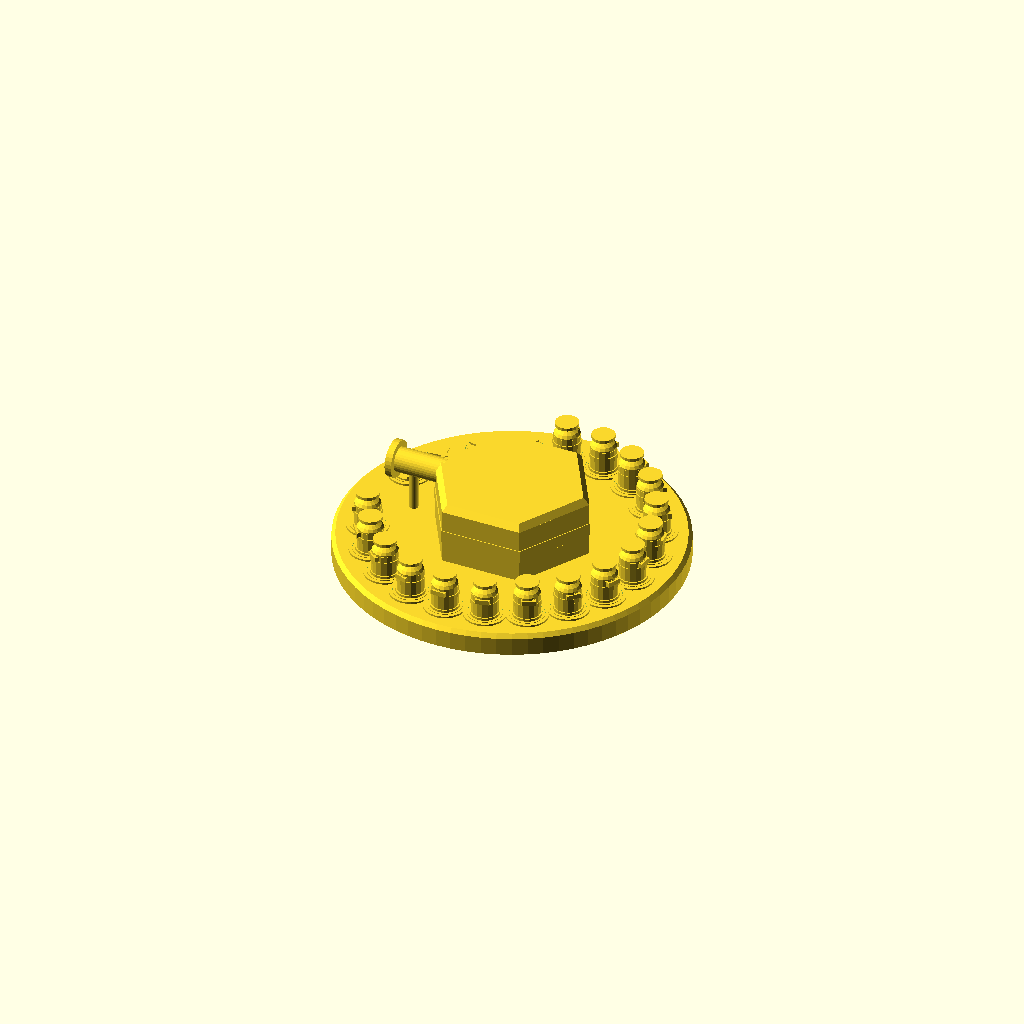
Cell 1: rendered with the file's own defaults.
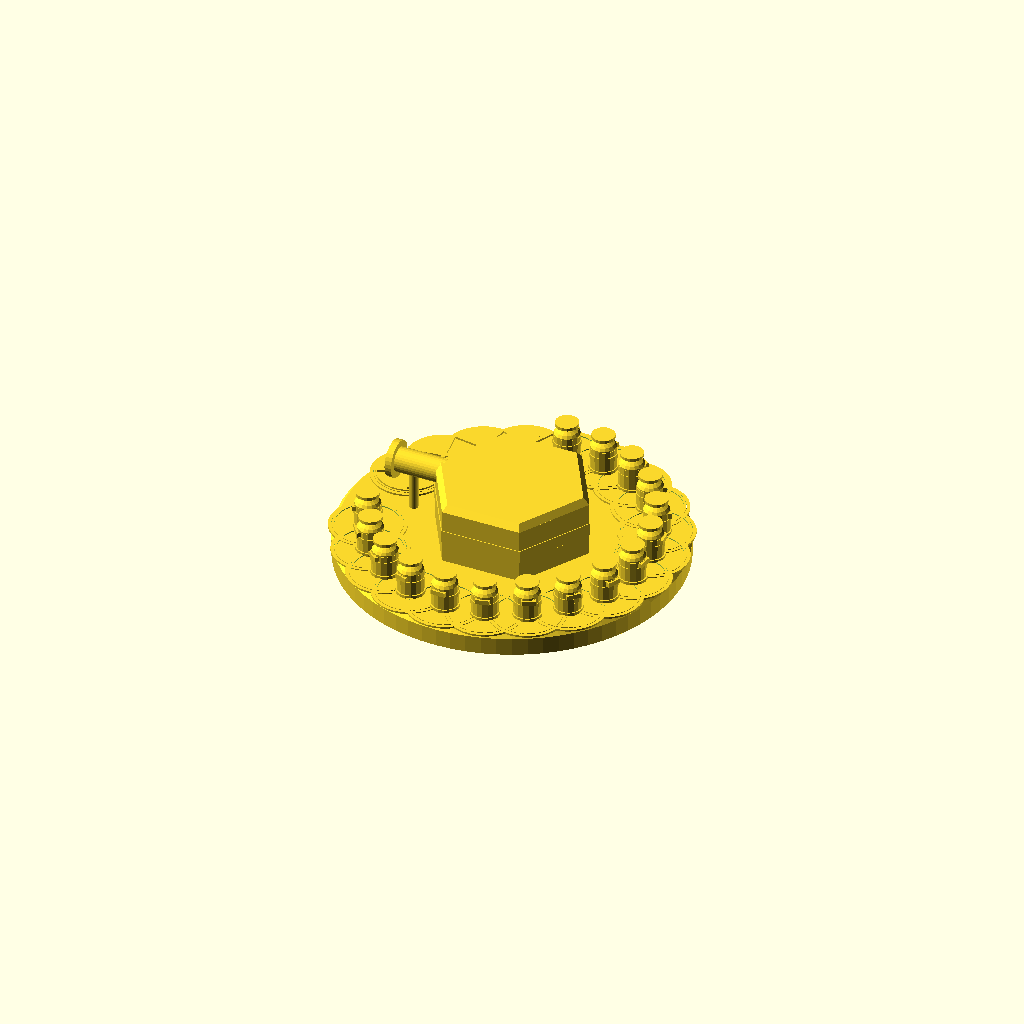
Cell 2: the same model with BAY_R = 22.
One fixed orthographic camera (rotation 55°, 0°, 25°; colour scheme Cornfield) for every cell.
The OpenSCAD source (models/lambda.scad):
// Kiuê — Lambda como estação de robôs sob demanda, v2.
// v2: robô afundado 0,3 no alçapão (na v1 encostava face com face: não-manifold); robô com
//     $fn 16 (até 20 por Lambda); torre 50 → 40 de altura para não dominar a peça; apoio do
//     tubo termina 3 mm abaixo do eixo; faixa de janelas 2 mm mais baixa (o topo dela, em z 38,
//     encostava na base do tubo de entrada: aresta compartilhada, não-manifold).
// Cada instância da função é um robô que sobe de um alçapão quando a Lambda escala e afunda
// quando ela encolhe. Alçapões além do MaximumConcurrency ficam com a tampa travada.
// Escala: 1 unidade do jogo = 100 mm, antes do NODE_SCALE (1,3) que o jogo aplica.
// Convenções: Z para cima; frente em −Y (no jogo vira +z); origem no centro, no chão (a Lambda
// não tem pedestal: a plataforma é a base).
// Entrada da fila pela esquerda (−X), na altura da conexão: 46 mm (PORT_Y 0,6 / 1,3).
// 20 alçapões (teto de concorrência do jogo) num anel de raio 88, deixando livre ±20° em volta
// da entrada (180°). O jogo posiciona os alçapões, robôs, travas e luzes (ver RING_* abaixo).
// Partes:
//   deck         plataforma redonda (cinza-claro)
//   hub          torre hexagonal central (cor do serviço, laranja)
//   hub_detalhe  escuro: faixa de janelas da torre, bocal de entrada
//   baia         um alçapão (disco escuro com aro); origem no centro, no topo da plataforma
//   trava        tampa travada de um alçapão sem instância permitida; mesma origem
//   luz          anel de estado em volta de um alçapão; mesma origem
//   robo_corpo   robô (branco); origem no centro da base do robô; o visor olha para +X
//   robo_faixa   faixa laranja do robô
//   robo_detalhe escuro: saia/rodas, visor, bandeja em cima (onde vai o lote)

parte = "tudo";
PARTES = ["deck", "hub", "hub_detalhe", "baia", "trava", "luz", "robo_corpo", "robo_faixa", "robo_detalhe"];

DECK_R = 110; DECK_H = 14;
HUB_R = 52; HUB_H = 40;             // raio circunscrito do hexágono, altura acima do deck
PORT_Z = 46; PORT_X = 82;
RING_R = 88; RING_N = 20; RING_GAP = 20; // graus livres de cada lado da entrada
BAY_R = 11;
ROBOT_R = 8.5; ROBOT_H = 24.5;      // topo da bandeja
$fn = 32;

function ang(j) = 180 + RING_GAP + j * (360 - 2 * RING_GAP) / (RING_N - 1);

module deck() {
    // disco com chanfro no topo
    cylinder(r = DECK_R, h = DECK_H - 2.5, $fn = 72);
    translate([0, 0, DECK_H - 2.5]) cylinder(r1 = DECK_R, r2 = DECK_R - 2.5, h = 2.5, $fn = 72);
}

module hub() {
    translate([0, 0, DECK_H - 0.3]) {
        cylinder(r = HUB_R, h = HUB_H - 4, $fn = 6);
        translate([0, 0, HUB_H - 4]) cylinder(r1 = HUB_R, r2 = HUB_R - 4, h = 4, $fn = 6);
    }
}

module hub_detalhe() {
    // faixa escura de janelas em volta da torre (saliente 0,6)
    translate([0, 0, DECK_H + 14]) difference() {
        cylinder(r = HUB_R + 0.6, h = 8, $fn = 6);
        translate([0, 0, -1]) cylinder(r = HUB_R - 2, h = 10, $fn = 6);
    }
    // bocal de entrada: tubo da face da torre até a conexão, com anel na ponta
    hull() {
        translate([-HUB_R * cos(30) + 1, 0, PORT_Z]) rotate([0, -90, 0]) cylinder(r = 8, h = 1);
        translate([-PORT_X + 6, 0, PORT_Z]) rotate([0, -90, 0]) cylinder(r = 8, h = 1);
    }
    translate([-PORT_X + 6.3, 0, PORT_Z]) rotate([0, -90, 0]) difference() {
        cylinder(r = 12, h = 4.3);
        translate([0, 0, -1]) cylinder(r = 7, h = 7);
    }
    // apoio do tubo até a plataforma
    translate([-PORT_X + 16, 0, DECK_H - 0.3]) cylinder(r = 3, h = PORT_Z - DECK_H - 3);
}

module baia() {
    // alçapão: disco escuro rebaixado visualmente por um aro
    cylinder(r = BAY_R - 1.5, h = 0.8);
    difference() {
        cylinder(r = BAY_R, h = 1.4);
        translate([0, 0, -1]) cylinder(r = BAY_R - 1.5, h = 3);
    }
}

module trava() {
    // tampa com duas barras cruzadas: "vaga não permitida"
    translate([0, 0, 1]) cylinder(r = BAY_R - 1.2, h = 1.4);
    for (a = [45, -45]) rotate(a) translate([-BAY_R + 2, -1.4, 2.1]) cube([2 * BAY_R - 4, 2.8, 1.6]);
}

module luz() {
    // anel de estado logo fora do aro do alçapão
    difference() {
        cylinder(r = BAY_R + 2.4, h = 1.2);
        translate([0, 0, -1]) cylinder(r = BAY_R + 0.2, h = 3);
    }
}

module robo_corpo() {
    $fn = 16;
    // corpo cilíndrico com cúpula achatada
    translate([0, 0, 2]) cylinder(r = ROBOT_R, h = 14);
    translate([0, 0, 16]) scale([1, 1, 0.55]) sphere(r = ROBOT_R);
}

module robo_faixa() {
    $fn = 16;
    translate([0, 0, 9]) cylinder(r = ROBOT_R + 0.5, h = 3);
}

module robo_detalhe() {
    $fn = 16;
    // saia com rodas
    cylinder(r = ROBOT_R + 0.8, h = 2.3);
    // visor olhando para +X
    translate([ROBOT_R - 2.2, -4.5, 12.5]) cube([3, 9, 3]);
    // mastro e bandeja do lote
    translate([0, 0, 19]) cylinder(r = 2, h = 4);
    translate([0, 0, 22.5]) cylinder(r = 7.5, h = ROBOT_H - 22.5);
}

module em_cada_baia() {
    for (j = [0 : RING_N - 1]) rotate(ang(j)) translate([RING_R, 0, DECK_H]) children();
}

module peca(n) {
    if (n == "deck") deck();
    else if (n == "hub") hub();
    else if (n == "hub_detalhe") hub_detalhe();
    else if (n == "baia") em_cada_baia() baia();
    // conferência: as 4 últimas vagas travadas, robô nas 16 primeiras
    else if (n == "trava") for (j = [RING_N - 4 : RING_N - 1]) rotate(ang(j)) translate([RING_R, 0, DECK_H]) trava();
    else if (n == "luz") em_cada_baia() luz();
    else for (j = [0 : RING_N - 5]) rotate(ang(j)) translate([RING_R, 0, DECK_H + 0.5]) {
        if (n == "robo_corpo") robo_corpo();
        else if (n == "robo_faixa") robo_faixa();
        else if (n == "robo_detalhe") robo_detalhe();
    }
}

exporta = false;
if (parte == "tudo") union() for (p = PARTES) peca(p);
else if (exporta && parte == "baia") baia();
else if (exporta && parte == "trava") trava();
else if (exporta && parte == "luz") luz();
else if (exporta && parte == "robo_corpo") robo_corpo();
else if (exporta && parte == "robo_faixa") robo_faixa();
else if (exporta && parte == "robo_detalhe") robo_detalhe();
else peca(parte);
Customizer parameters (derived from the source; name, type, default, range or options):
parte: string, default "tudo"
BAY_R: number, default 11
